Image classification data set "datasets" (ncwillis/Computer-Vision---Hand-Gesture-Recognition on GitHub). Class labels (6): fist, ok train, peace, rad, thumbs up, wave.

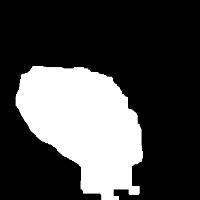
Label: fist

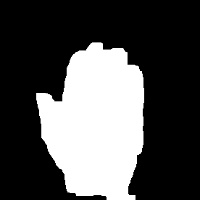
Label: wave

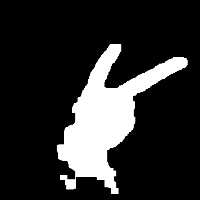
Label: peace

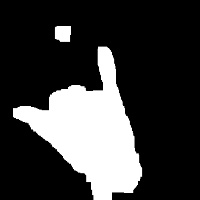
Label: rad

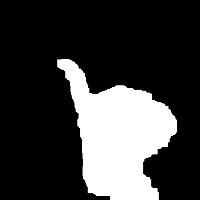
Label: thumbs up

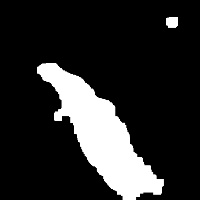
Label: ok train
